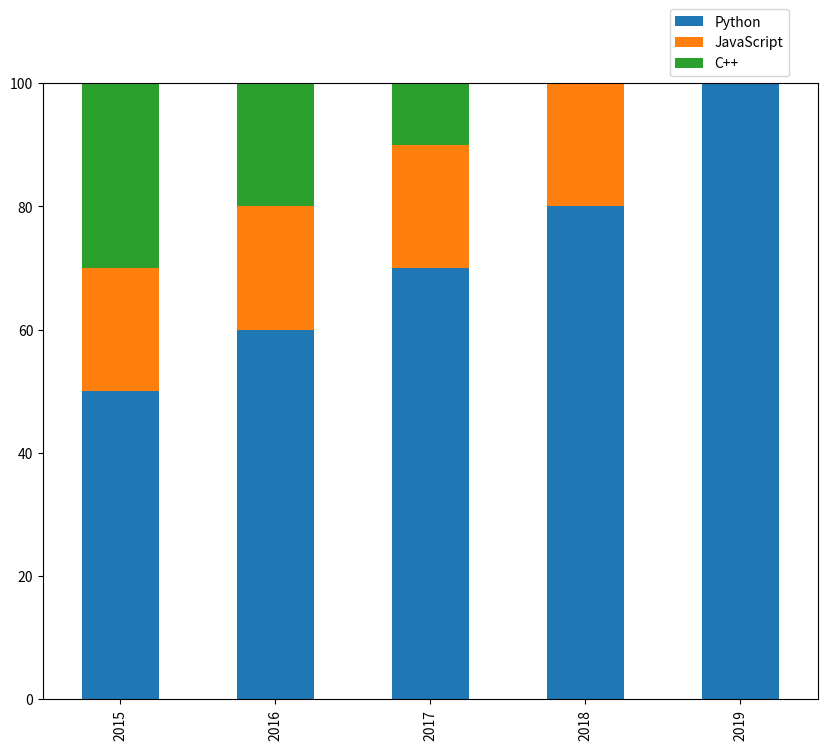

The script that saved this image:
# %%
import pandas as pd
import matplotlib.pyplot as plt

years=["2015","2016","2017","2018","2019"]
data={
    "Python":[50,60,70,80,100],
    "JavaScript":[20,20,20,20,0],
    "C++":[30,20,10,0,0],
}

df=pd.DataFrame(data,index=years)

df.plot(kind="bar",stacked=True,figsize=(10,8))
plt.legend(loc="lower left",bbox_to_anchor=(0.8,1.0))
plt.show()


# %%
